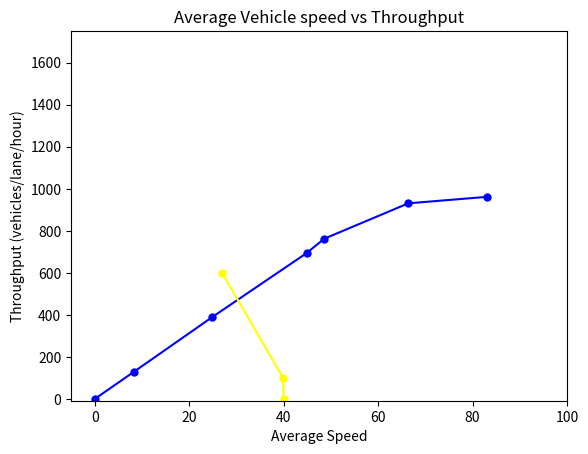

The matplotlib source for this figure:
import matplotlib.pyplot as plt

plt.plot([0,8.304349334,24.83503987, 44.91156555, 48.57064392, 66.40320391, 83.05810674], [0,129.4731163,388.852884, 694.8465547,
762.2685789,930.927835,
961.785228],color='blue', marker='o', markersize=5, markerfacecolor='blue')

plt.plot([40, 39.9, 27], [0, 100, 600] ,color='yellow', marker='o', markersize=5, markerfacecolor='yellow')

plt.xlim(-5, 100)
plt.ylim(-8, 1750)

# plt.axhline(0, color='black', linestyle='-', linewidth=0.5) 
# plt.axvline(0, color='black', linestyle='-', linewidth=0.5) 

plt.title('Average Vehicle speed vs Throughput')
plt.xlabel('Average Speed')
plt.ylabel('Throughput (vehicles/lane/hour)')

# plt.savefig("plotting/output/spf vs reward.png", format="png", dpi=600)
plt.show()
